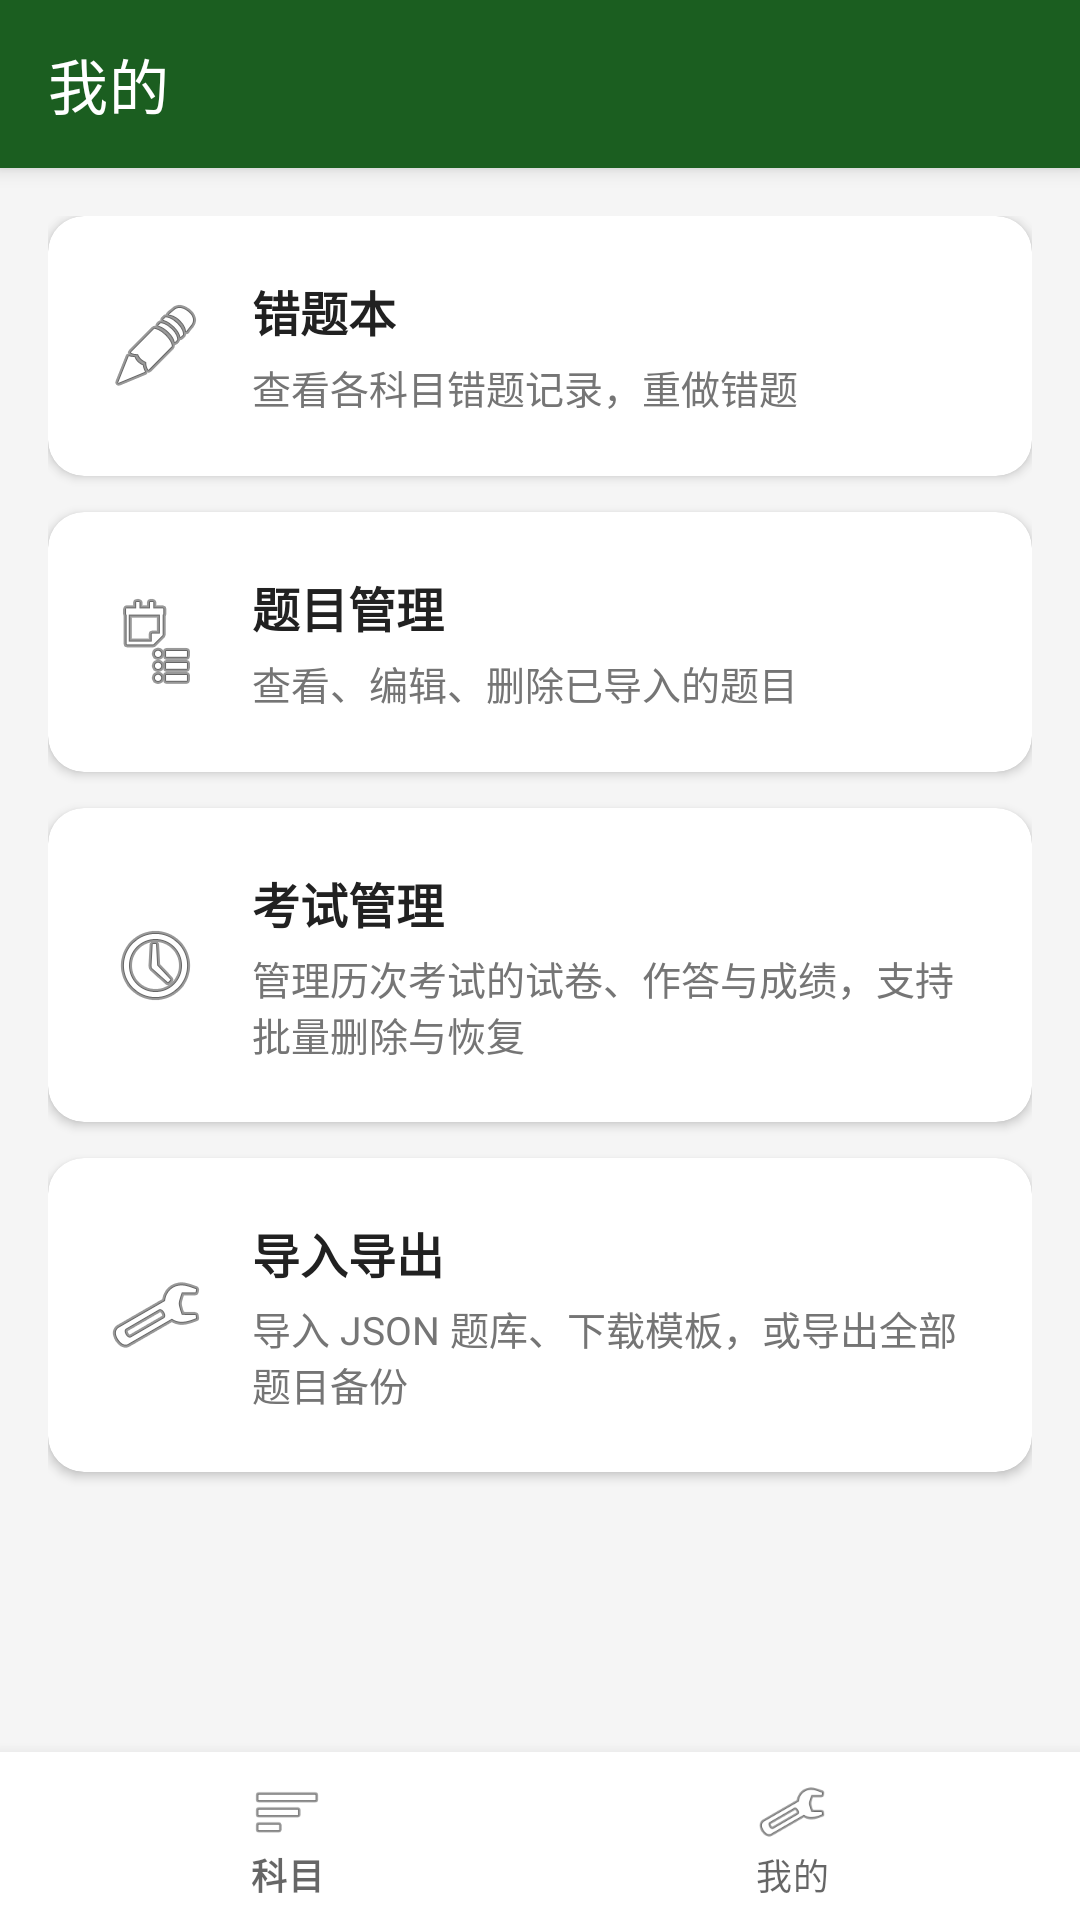

Write the Android layout XML for this screen, with the resource values it uses.
<!-- AndroidManifest.xml: application theme Theme.IQuestion -->
<!-- res/layout/activity_my.xml -->
<?xml version="1.0" encoding="utf-8"?>
<androidx.coordinatorlayout.widget.CoordinatorLayout
    xmlns:android="http://schemas.android.com/apk/res/android"
    xmlns:app="http://schemas.android.com/apk/res-auto"
    android:layout_width="match_parent"
    android:layout_height="match_parent"
    android:background="@color/background">

    <com.google.android.material.appbar.AppBarLayout
        android:layout_width="match_parent"
        android:layout_height="wrap_content"
        android:theme="@style/AppBarOverlay">

        <androidx.appcompat.widget.Toolbar
            android:id="@+id/toolbar"
            android:layout_width="match_parent"
            android:layout_height="?attr/actionBarSize"
            android:background="@color/primary"
            app:popupTheme="@style/PopupOverlay"
            app:title="@string/title_my"
            app:titleTextColor="@color/white" />

    </com.google.android.material.appbar.AppBarLayout>

    <ScrollView
        android:layout_width="match_parent"
        android:layout_height="match_parent"
        app:layout_behavior="@string/appbar_scrolling_view_behavior">

        <LinearLayout
            android:layout_width="match_parent"
            android:layout_height="wrap_content"
            android:orientation="vertical"
            android:padding="16dp">

            
            <com.google.android.material.card.MaterialCardView
                android:id="@+id/cardWrongBook"
                android:layout_width="match_parent"
                android:layout_height="wrap_content"
                android:layout_marginBottom="12dp"
                app:cardBackgroundColor="@color/card_background"
                app:cardCornerRadius="12dp"
                app:cardElevation="2dp"
                app:rippleColor="@color/accent">

                <LinearLayout
                    android:layout_width="match_parent"
                    android:layout_height="wrap_content"
                    android:gravity="center_vertical"
                    android:orientation="horizontal"
                    android:padding="20dp">

                    <ImageView
                        android:layout_width="32dp"
                        android:layout_height="32dp"
                        android:contentDescription="@string/title_wrong_book"
                        android:src="@android:drawable/ic_menu_edit" />

                    <LinearLayout
                        android:layout_width="0dp"
                        android:layout_height="wrap_content"
                        android:layout_marginStart="16dp"
                        android:layout_weight="1"
                        android:orientation="vertical">

                        <TextView
                            android:layout_width="wrap_content"
                            android:layout_height="wrap_content"
                            android:text="@string/title_wrong_book"
                            android:textColor="@color/text_primary"
                            android:textSize="16sp"
                            android:textStyle="bold" />

                        <TextView
                            android:layout_width="wrap_content"
                            android:layout_height="wrap_content"
                            android:layout_marginTop="4dp"
                            android:text="@string/desc_wrong_book"
                            android:textColor="@color/text_secondary"
                            android:textSize="13sp" />

                    </LinearLayout>

                </LinearLayout>

            </com.google.android.material.card.MaterialCardView>

            
            <com.google.android.material.card.MaterialCardView
                android:id="@+id/cardQuestionManage"
                android:layout_width="match_parent"
                android:layout_height="wrap_content"
                android:layout_marginBottom="12dp"
                app:cardBackgroundColor="@color/card_background"
                app:cardCornerRadius="12dp"
                app:cardElevation="2dp"
                app:rippleColor="@color/accent">

                <LinearLayout
                    android:layout_width="match_parent"
                    android:layout_height="wrap_content"
                    android:gravity="center_vertical"
                    android:orientation="horizontal"
                    android:padding="20dp">

                    <ImageView
                        android:layout_width="32dp"
                        android:layout_height="32dp"
                        android:contentDescription="@string/title_question_manage"
                        android:src="@android:drawable/ic_menu_agenda" />

                    <LinearLayout
                        android:layout_width="0dp"
                        android:layout_height="wrap_content"
                        android:layout_marginStart="16dp"
                        android:layout_weight="1"
                        android:orientation="vertical">

                        <TextView
                            android:layout_width="wrap_content"
                            android:layout_height="wrap_content"
                            android:text="@string/title_question_manage"
                            android:textColor="@color/text_primary"
                            android:textSize="16sp"
                            android:textStyle="bold" />

                        <TextView
                            android:layout_width="wrap_content"
                            android:layout_height="wrap_content"
                            android:layout_marginTop="4dp"
                            android:text="@string/desc_question_manage"
                            android:textColor="@color/text_secondary"
                            android:textSize="13sp" />

                    </LinearLayout>

                </LinearLayout>

            </com.google.android.material.card.MaterialCardView>

            
            <com.google.android.material.card.MaterialCardView
                android:id="@+id/cardExamHistory"
                android:layout_width="match_parent"
                android:layout_height="wrap_content"
                android:layout_marginBottom="12dp"
                app:cardBackgroundColor="@color/card_background"
                app:cardCornerRadius="12dp"
                app:cardElevation="2dp"
                app:rippleColor="@color/accent">

                <LinearLayout
                    android:layout_width="match_parent"
                    android:layout_height="wrap_content"
                    android:gravity="center_vertical"
                    android:orientation="horizontal"
                    android:padding="20dp">

                    <ImageView
                        android:layout_width="32dp"
                        android:layout_height="32dp"
                        android:contentDescription="@string/title_exam_history"
                        android:src="@android:drawable/ic_menu_recent_history" />

                    <LinearLayout
                        android:layout_width="0dp"
                        android:layout_height="wrap_content"
                        android:layout_marginStart="16dp"
                        android:layout_weight="1"
                        android:orientation="vertical">

                        <TextView
                            android:layout_width="wrap_content"
                            android:layout_height="wrap_content"
                            android:text="@string/title_exam_history"
                            android:textColor="@color/text_primary"
                            android:textSize="16sp"
                            android:textStyle="bold" />

                        <TextView
                            android:layout_width="wrap_content"
                            android:layout_height="wrap_content"
                            android:layout_marginTop="4dp"
                            android:text="@string/desc_exam_history"
                            android:textColor="@color/text_secondary"
                            android:textSize="13sp" />

                    </LinearLayout>

                </LinearLayout>

            </com.google.android.material.card.MaterialCardView>

            
            <com.google.android.material.card.MaterialCardView
                android:id="@+id/cardImportExport"
                android:layout_width="match_parent"
                android:layout_height="wrap_content"
                android:layout_marginBottom="12dp"
                app:cardBackgroundColor="@color/card_background"
                app:cardCornerRadius="12dp"
                app:cardElevation="2dp"
                app:rippleColor="@color/accent">

                <LinearLayout
                    android:layout_width="match_parent"
                    android:layout_height="wrap_content"
                    android:gravity="center_vertical"
                    android:orientation="horizontal"
                    android:padding="20dp">

                    <ImageView
                        android:layout_width="32dp"
                        android:layout_height="32dp"
                        android:contentDescription="@string/title_import_export"
                        android:src="@android:drawable/ic_menu_manage" />

                    <LinearLayout
                        android:layout_width="0dp"
                        android:layout_height="wrap_content"
                        android:layout_marginStart="16dp"
                        android:layout_weight="1"
                        android:orientation="vertical">

                        <TextView
                            android:layout_width="wrap_content"
                            android:layout_height="wrap_content"
                            android:text="@string/title_import_export"
                            android:textColor="@color/text_primary"
                            android:textSize="16sp"
                            android:textStyle="bold" />

                        <TextView
                            android:layout_width="wrap_content"
                            android:layout_height="wrap_content"
                            android:layout_marginTop="4dp"
                            android:text="@string/desc_import_export"
                            android:textColor="@color/text_secondary"
                            android:textSize="13sp" />

                    </LinearLayout>

                </LinearLayout>

            </com.google.android.material.card.MaterialCardView>

        </LinearLayout>

    </ScrollView>

    <com.google.android.material.bottomnavigation.BottomNavigationView
        android:id="@+id/bottomNav"
        android:layout_width="match_parent"
        android:layout_height="wrap_content"
        android:layout_gravity="bottom"
        android:background="@color/card_background"
        app:itemIconTint="@color/bottom_nav_color"
        app:itemTextColor="@color/bottom_nav_color"
        app:menu="@menu/menu_bottom_nav" />

</androidx.coordinatorlayout.widget.CoordinatorLayout>
<!-- resources referenced by this layout -->
<resources>
  <color name="accent">#FFB300</color>
  <color name="background">#F5F5F5</color>
  <color name="card_background">#FFFFFF</color>
  <color name="primary">#1B5E20</color>
  <color name="text_primary">#212121</color>
  <color name="text_secondary">#757575</color>
  <color name="white">#FFFFFF</color>
  <string name="desc_exam_history">管理历次考试的试卷、作答与成绩，支持批量删除与恢复</string>
  <string name="desc_import_export">导入 JSON 题库、下载模板，或导出全部题目备份</string>
  <string name="desc_question_manage">查看、编辑、删除已导入的题目</string>
  <string name="desc_wrong_book">查看各科目错题记录，重做错题</string>
  <string name="title_exam_history">考试管理</string>
  <string name="title_import_export">导入导出</string>
  <string name="title_my">我的</string>
  <string name="title_question_manage">题目管理</string>
  <string name="title_wrong_book">错题本</string>
  <style name="AppBarOverlay" parent="ThemeOverlay.AppCompat.Dark.ActionBar" />
  <style name="PopupOverlay" parent="ThemeOverlay.AppCompat.Light" />
  <style name="Theme.IQuestion" parent="Theme.MaterialComponents.Light.NoActionBar">
          <item name="colorPrimary">@color/primary</item>
          <item name="colorPrimaryDark">@color/primary_dark</item>
          <item name="colorAccent">@color/accent</item>
          <item name="android:statusBarColor">@color/primary_dark</item>
      </style>
  <color name="primary_dark">#0E3D13</color>
</resources>
